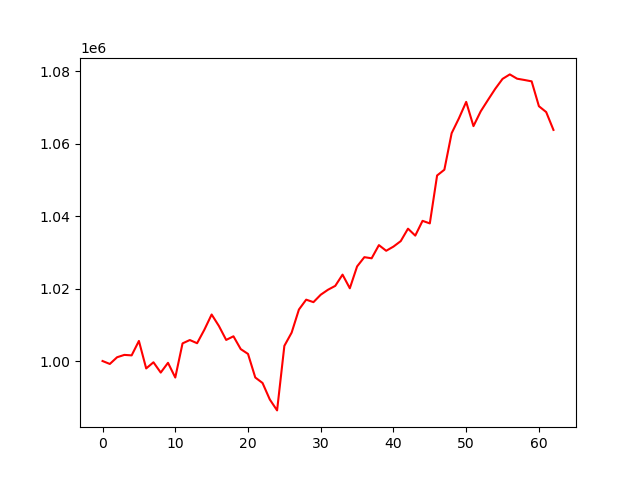

The table this chart was drawn from, first rows:
, 0
0, 1000000
1, 999187
2, 1001041
3, 1001691
4, 1001557
5, 1005543
6, 997951
7, 999648
8, 996808
9, 999502
10, 995438
11, 1004871
12, 1005797
13, 1004913
14, 1008641
15, 1012846
16, 1009673
17, 1005823
18, 1006828
19, 1003289
20, 1001962
21, 995451
22, 993930
23, 989367
24, 986362
25, 1004190
26, 1007838
27, 1014216
28, 1016943
29, 1016259
30, 1018311
31, 1019684
32, 1020755
33, 1023858
34, 1020086
35, 1026124
36, 1028681
37, 1028367
38, 1032010
39, 1030446
40, 1031599
41, 1033109
42, 1036550
43, 1034633
44, 1038712
45, 1038004
46, 1051237
47, 1052833
48, 1062912
49, 1067022
50, 1071565
51, 1064872
52, 1068962
53, 1072109
54, 1075191
55, 1077917
56, 1079157
57, 1077970
58, 1077619
59, 1077238
... 3 more rows
